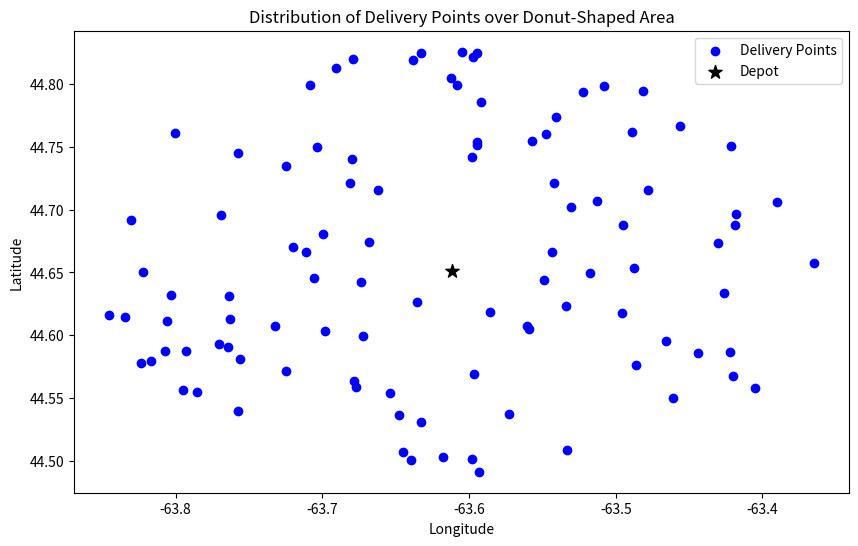

Here is the Python script that generated this plot:
import random
import math
import matplotlib.pyplot as plt

# Depot location (latitude, longitude)
depot_lat, depot_lon = 44.651224, -63.611700

# Distance range (in kilometers)
inner_radius_km = 3  # Inner radius
outer_radius_km = 20  # Outer radius

# Earth's radius in kilometers
earth_radius_km = 6371

# Function to generate random points within the donut range
def generate_donut_coordinates(depot_lat, depot_lon, inner_radius_km, outer_radius_km, num_points):
    coordinates = []
    for _ in range(num_points):
        while True:
            # Generate a random point within a 20 km square around the depot
            delta_lat = random.uniform(-outer_radius_km / 111, outer_radius_km / 111)
            delta_lon = random.uniform(-outer_radius_km / (111 * math.cos(math.radians(depot_lat))),
                                        outer_radius_km / (111 * math.cos(math.radians(depot_lat))))
            lat = depot_lat + delta_lat
            lon = depot_lon + delta_lon

            # Calculate the distance from the depot using the Haversine formula
            lat1, lon1, lat2, lon2 = map(math.radians, [depot_lat, depot_lon, lat, lon])
            dlat = lat2 - lat1
            dlon = lon2 - lon1
            a = math.sin(dlat / 2) ** 2 + math.cos(lat1) * math.cos(lat2) * math.sin(dlon / 2) ** 2
            c = 2 * math.atan2(math.sqrt(a), math.sqrt(1 - a))
            distance_km = earth_radius_km * c

            # Check if the point lies within the donut range
            if inner_radius_km <= distance_km <= outer_radius_km:
                coordinates.append((round(lat, 6), round(lon, 6)))
                break
    return coordinates

# Generate 100 donut-shaped coordinates
donut_coordinates = generate_donut_coordinates(depot_lat, depot_lon, inner_radius_km, outer_radius_km, 100)

# Format the coordinates in the desired dictionary format
formatted_output = {}
for i, coordinate in enumerate(donut_coordinates, start=1):
    formatted_output[f'C{i}'] = coordinate

# Print the coordinates in the required format
for key, value in formatted_output.items():
    print(f"    '{key}': {value},")

# Separate the latitudes and longitudes for plotting
lats, lons = zip(*donut_coordinates)

# Plot the points
plt.figure(figsize=(10, 6))
plt.scatter(lons, lats, c='blue', label="Delivery Points")  # Delivery points
plt.scatter(depot_lon, depot_lat, c='black', marker='*', s=100, label="Depot")  # Depot marker
plt.title("Distribution of Delivery Points over Donut-Shaped Area")
plt.xlabel("Longitude")
plt.ylabel("Latitude")
plt.legend(loc='best')

# Show the plot
plt.show()


